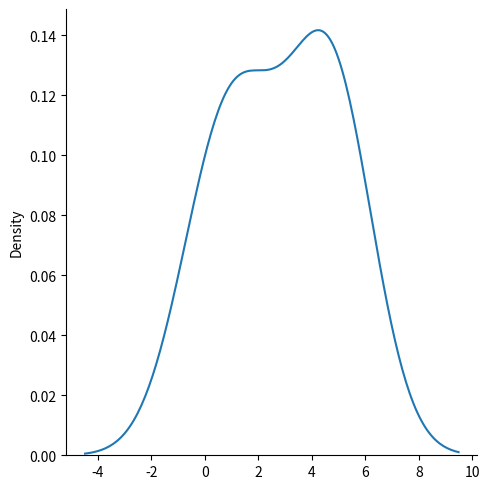

Write Python code to recreate this figure.
'''
Random Number - Random number does not mean different number every time. random means something that can not be predicted logically.
'''
from numpy import random
import numpy as np
import matplotlib.pyplot as plt
import seaborn as sns

print("Random number is:", random.randint(100))
print("Random Float is:", random.rand())
print("Random array:", random.randint(100, size=(5)))

'''
Random Data distribution - Data distribution is a list of all possible values and how often each value occurs
                           A random distribution is a set of numbers that follow a certain posibility density function

'''
print("Random data distribution is:", random.choice([3, 5, 7, 9], p=[0.1, 0.3, 0.5, 0.1], size=(10)))

'''
Random Permutation - a random permutation refers to an arrangement of elements. e.g. [3, 2, 1] is a permutation of [1, 2, 3] and vice-versa.
                    there are two methods to do the same - shuffule() and permutation()
'''
#shuffle - changing arrangement of elements inplace
arr = np.array([1, 2, 3, 4, 5])
arr1 = arr
#The shuffle() method makes changes to the original array.
print(random.shuffle(arr))

#the permutation() method returns a re-arranged array and leaves the original array un-changed
print(random.permutation(arr1))

'''
Seaborn is a library which uses a matpoltlib underneath to plot graps. It is used to visualize random distribution
'''
# sns.displot([0, 1, 2, 3, 4, 5])
# plt.show()

#plotting a displot without the histogram
sns.displot([0, 1, 2, 5, 4, 5], kind="kde")
plt.show()
